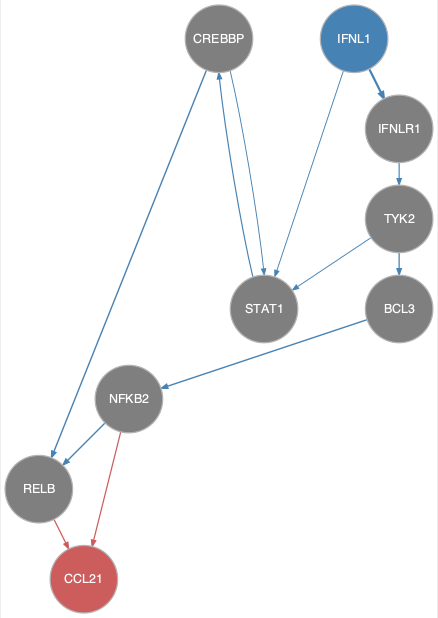

The table this chart was drawn from, first rows:
from	to
BCL3	NFKB2
CREBBP	RELB
CREBBP	STAT1
IFNL1	IFNLR1
IFNL1	STAT1
IFNLR1	TYK2
NFKB2	RELB
STAT1	CREBBP
TYK2	BCL3
TYK2	STAT1
NFKB2	CCL21
RELB	CCL21
